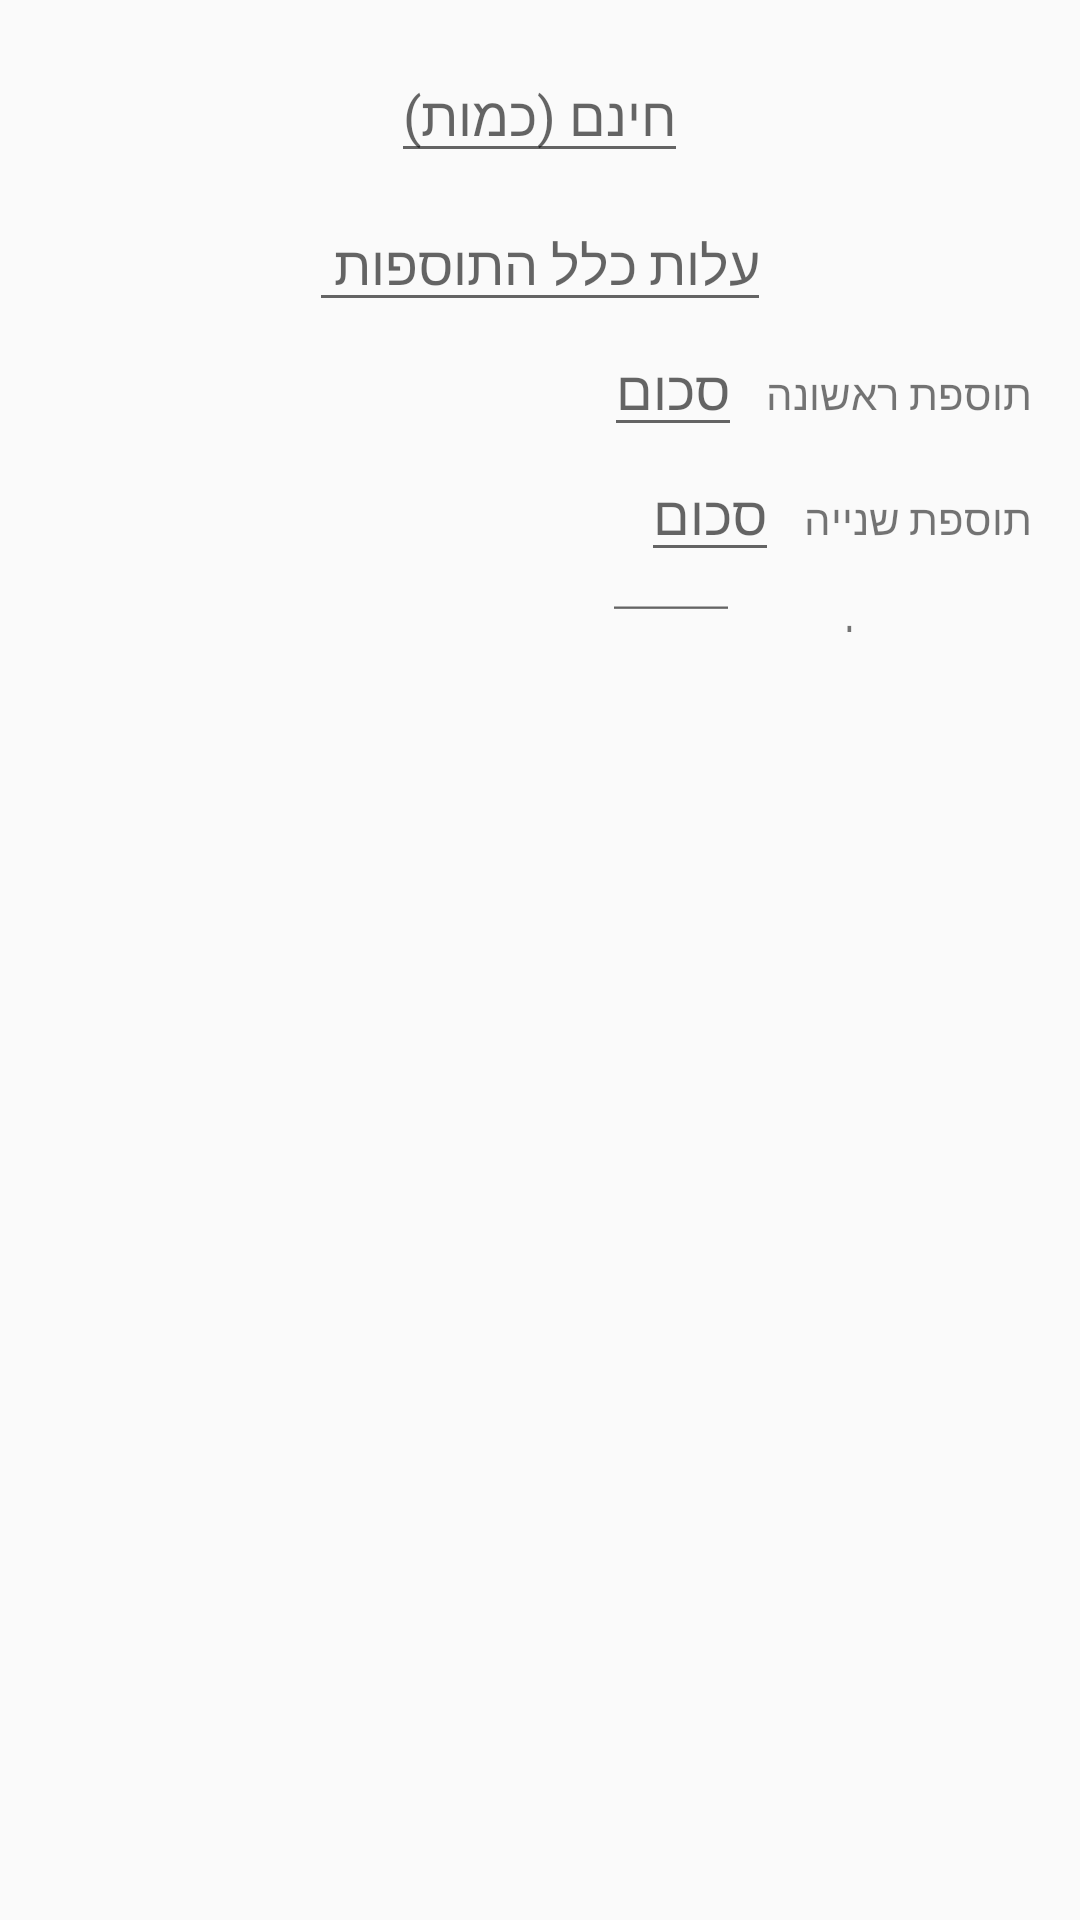

Produce the Android XML layout that renders to this screen, including the resource entries it uses.
<!-- AndroidManifest.xml: application theme Theme.NishnushimAdmin -->
<!-- res/layout/add_pizza_change_layout.xml -->
<?xml version="1.0" encoding="utf-8"?>
<LinearLayout
    xmlns:android="http://schemas.android.com/apk/res/android"
    android:layout_width="match_parent"
    android:layout_height="wrap_content"
    android:orientation="vertical"
    android:layoutDirection="rtl"
    android:weightSum="3"
    android:padding="16dp">





    <LinearLayout
        android:layout_width="match_parent"
        android:layout_height="0dp"
        android:orientation="vertical"
        android:layoutDirection="rtl"
        android:layout_weight="1">



        <EditText
            android:id="@+id/amount_of_free_edit_text_add_pizza_change_layout"
            android:layout_width="wrap_content"
            android:layout_height="wrap_content"
            android:hint="חינם (כמות)"
            android:inputType="number"
            android:layout_gravity="center_horizontal"/>



        <EditText
            android:id="@+id/all_changes_cost_edit_text_add_pizza_change_layout"
            android:layout_width="wrap_content"
            android:layout_height="wrap_content"
            android:hint="עלות כלל התוספות "
            android:layout_gravity="center_horizontal"
            android:layout_marginTop="8dp"/>



        <LinearLayout
            android:layout_width="match_parent"
            android:layout_height="wrap_content"
            android:orientation="vertical"
            android:layoutDirection="rtl">


            <LinearLayout
                android:layout_width="match_parent"
                android:layout_height="wrap_content"
                android:orientation="horizontal"
                android:layoutDirection="rtl">


            <TextView
                android:layout_width="wrap_content"
                android:layout_height="wrap_content"
                android:text="תוספת ראשונה"/>



            <EditText
                android:id="@+id/first_change_cost_edit_text_add_pizza_change_layout"
                android:layout_width="wrap_content"
                android:layout_height="wrap_content"
                android:hint="סכום"
                android:gravity="center"
                android:layout_marginRight="8dp"/>

            </LinearLayout>



            <LinearLayout
                android:layout_width="match_parent"
                android:layout_height="wrap_content"
                android:orientation="horizontal"
                android:layoutDirection="rtl">


                <TextView
                    android:layout_width="wrap_content"
                    android:layout_height="wrap_content"
                    android:text="תוספת שנייה"/>



                <EditText
                    android:id="@+id/second_change_cost_edit_text_add_pizza_change_layout"
                    android:layout_width="wrap_content"
                    android:layout_height="wrap_content"
                    android:hint="סכום"
                    android:gravity="center"
                    android:layout_marginRight="8dp"/>

            </LinearLayout>



            <LinearLayout
                android:layout_width="match_parent"
                android:layout_height="wrap_content"
                android:orientation="horizontal"
                android:layoutDirection="rtl">


                <TextView
                    android:layout_width="wrap_content"
                    android:layout_height="wrap_content"
                    android:text="תוספת שלישית"/>



                <EditText
                    android:id="@+id/third_change_cost_edit_text_add_pizza_change_layout"
                    android:layout_width="wrap_content"
                    android:layout_height="wrap_content"
                    android:hint="סכום"
                    android:gravity="center"
                    android:layout_marginRight="8dp"/>

            </LinearLayout>


        </LinearLayout>



    </LinearLayout>




    <ListView
        android:id="@+id/pizza_change_list_view_add_pizza_change_layout"
        android:layout_width="match_parent"
        android:layout_height="0dp"
        android:layout_weight="1"
        android:layout_marginBottom="8dp"/>



    <ListView
        android:id="@+id/pizza_change_added_list_view_add_pizza_change_layout"
        android:layout_width="match_parent"
        android:layout_height="0dp"
        android:layout_weight="1"
        android:layout_marginTop="8dp"
        android:layout_marginBottom="8dp"/>


</LinearLayout>
<!-- resources referenced by this layout -->
<resources>
  <style name="Theme.NishnushimAdmin" parent="Theme.AppCompat.Light.NoActionBar">
          
          <item name="colorPrimary">@color/purple_500</item>
          <item name="colorPrimaryVariant">@color/purple_700</item>
          <item name="colorOnPrimary">@color/white</item>
          
          <item name="colorSecondary">@color/teal_200</item>
          <item name="colorSecondaryVariant">@color/teal_700</item>
          <item name="colorOnSecondary">@color/black</item>
          
          <item name="android:statusBarColor" tools:targetApi="l">?attr/colorPrimaryVariant</item>
          
      </style>
  <color name="purple_500">#FF6200EE</color>
  <color name="purple_700">#FF3700B3</color>
  <color name="white">#FFFFFFFF</color>
  <color name="teal_200">#FF03DAC5</color>
  <color name="teal_700">#FF018786</color>
  <color name="black">#FF000000</color>
</resources>
